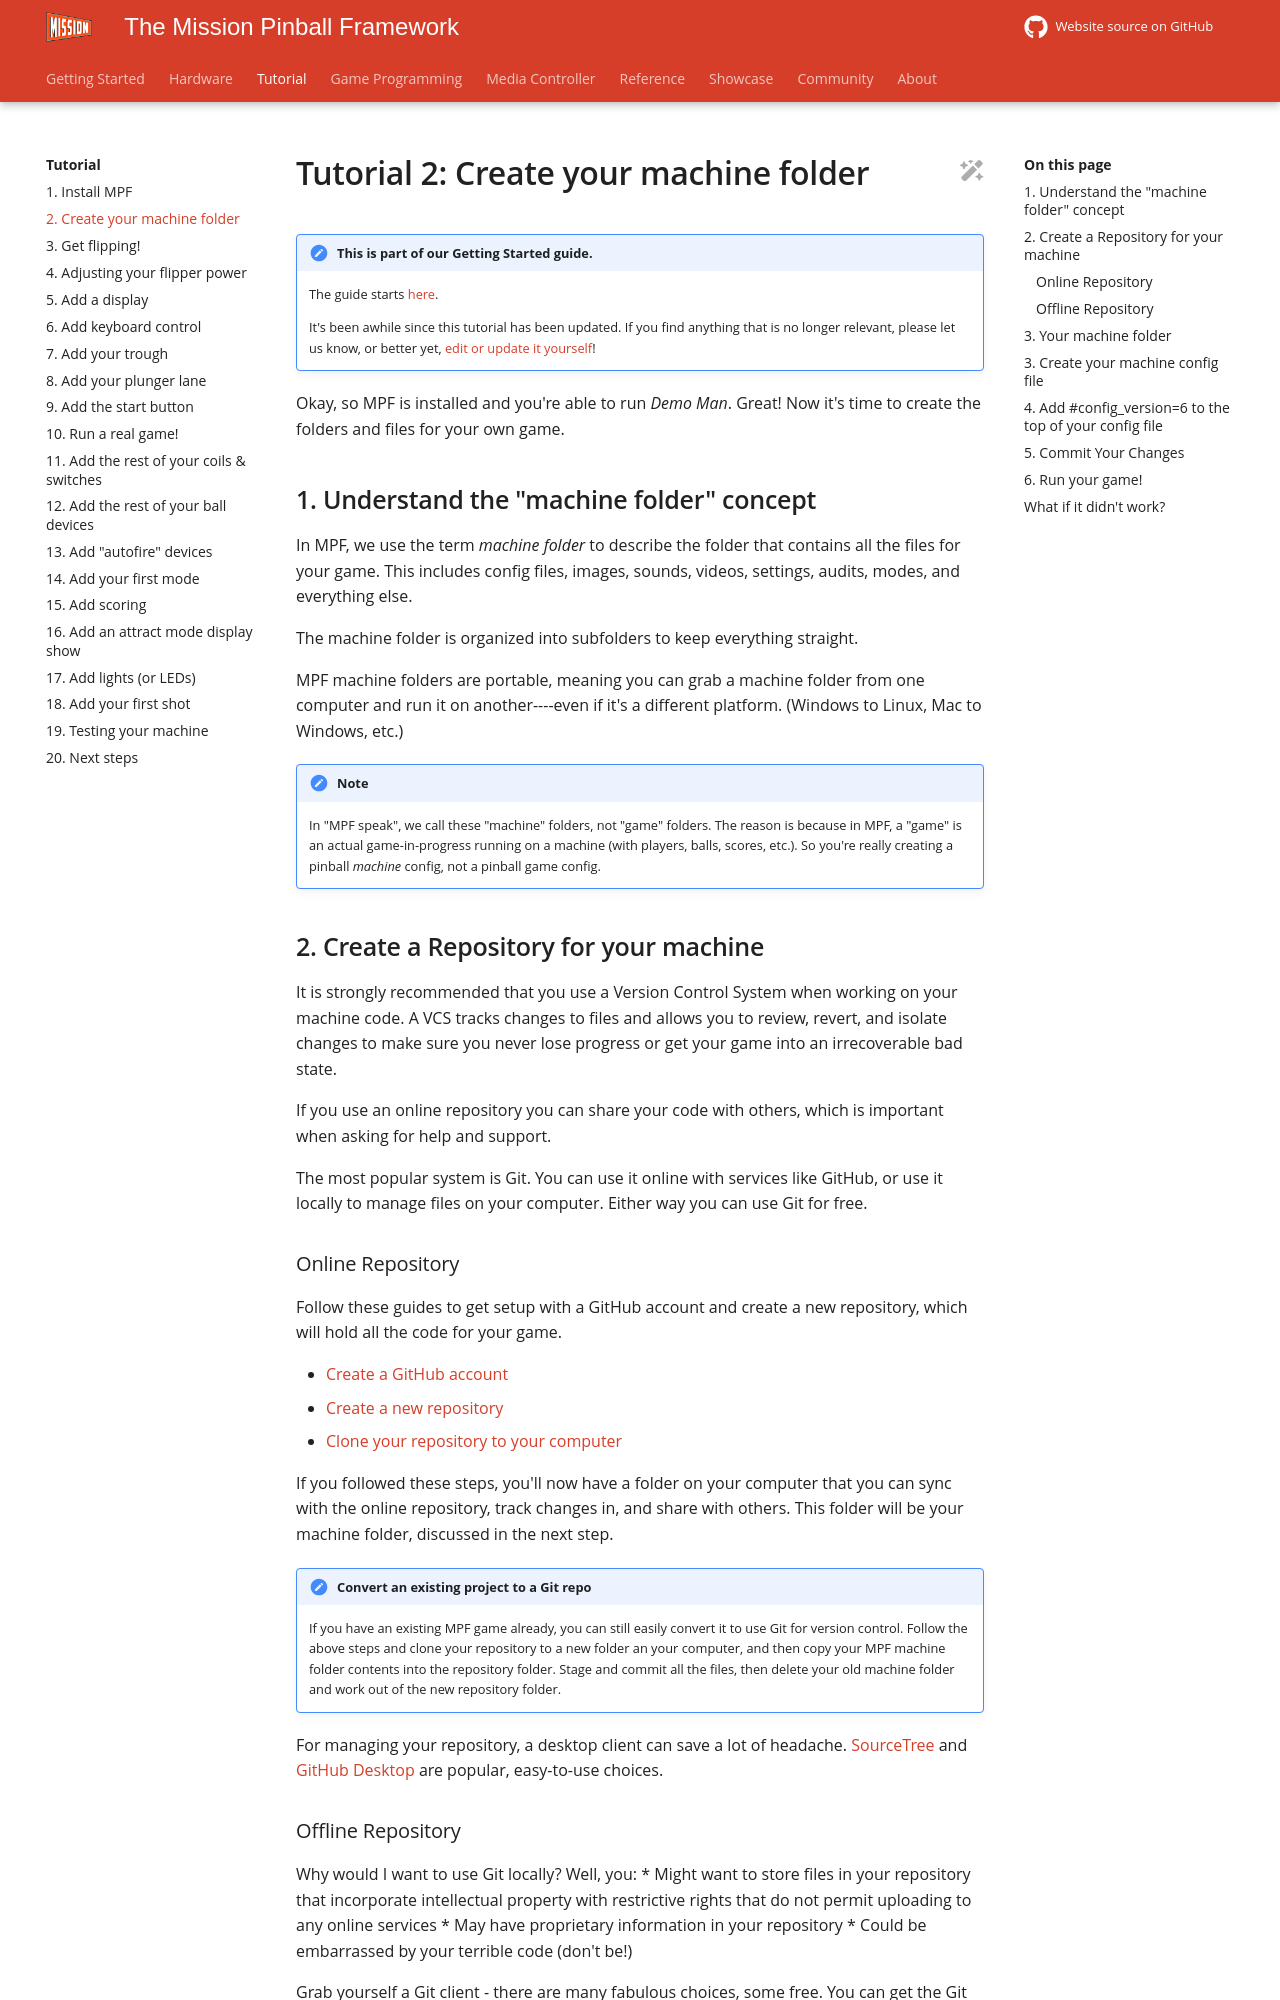

repository: missionpinball/mpf-docs · page: latest/tutorials/legacy_mc/2_creating_a_new_machine/index.html · generator: mkdocs

---
title: "Tutorial 2: Create your machine folder"
---

# Tutorial 2: Create your machine folder

--8<-- "tutorial.md"

Okay, so MPF is installed and you're able to run *Demo Man*. Great! Now
it's time to create the folders and files for your own game.

## 1. Understand the "machine folder" concept

In MPF, we use the term *machine folder* to describe the folder that
contains all the files for your game. This includes config files,
images, sounds, videos, settings, audits, modes, and everything else.

The machine folder is organized into subfolders to keep everything
straight.

MPF machine folders are portable, meaning you can grab a machine folder
from one computer and run it on another----even if it's a different
platform. (Windows to Linux, Mac to Windows, etc.)

!!! note

    In "MPF speak", we call these "machine" folders, not "game"
    folders. The reason is because in MPF, a "game" is an actual
    game-in-progress running on a machine (with players, balls, scores,
    etc.). So you're really creating a pinball *machine* config, not a
    pinball game config.

## 2. Create a Repository for your machine

It is strongly recommended that you use a Version Control System when working
on your machine code. A VCS tracks changes to files and allows you to review,
revert, and isolate changes to make sure you never lose progress or get your
game into an irrecoverable bad state.

If you use an online repository you can share your code with others, which is
important when asking for help and support.

The most popular system is Git. You can use it online with services like GitHub,
or use it locally to manage files on your computer. Either way you can use Git 
for free.

### Online Repository
Follow these guides to get setup with a GitHub account and create a new repository, which will
hold all the code for your game.

  * [Create a GitHub account](https://docs.github.com/en/get-started/start-your-journey/creating-an-account-on-github)
  * [Create a new repository](https://docs.github.com/en/repositories/creating-and-managing-repositories/creating-a-new-repository)
  * [Clone your repository to your computer](https://docs.github.com/en/repositories/creating-and-managing-repositories/cloning-a-repository)

If you followed these steps, you'll now have a folder on your computer that you can
sync with the online repository, track changes in, and share with others. This
folder will be your machine folder, discussed in the next step.

!!! note  "Convert an existing project to a Git repo"

    If you have an existing MPF game already, you can still easily convert it to use Git for version control. Follow the above steps and clone your repository to a new folder an your computer, and then copy your MPF machine folder contents into the repository folder. Stage and commit all the files, then delete your old machine folder and work out of the new repository folder.

For managing your repository, a desktop client can save a lot of headache. [SourceTree](https://www.sourcetreeapp.com) and [GitHub Desktop](https://desktop.github.com) are popular, easy-to-use choices.
